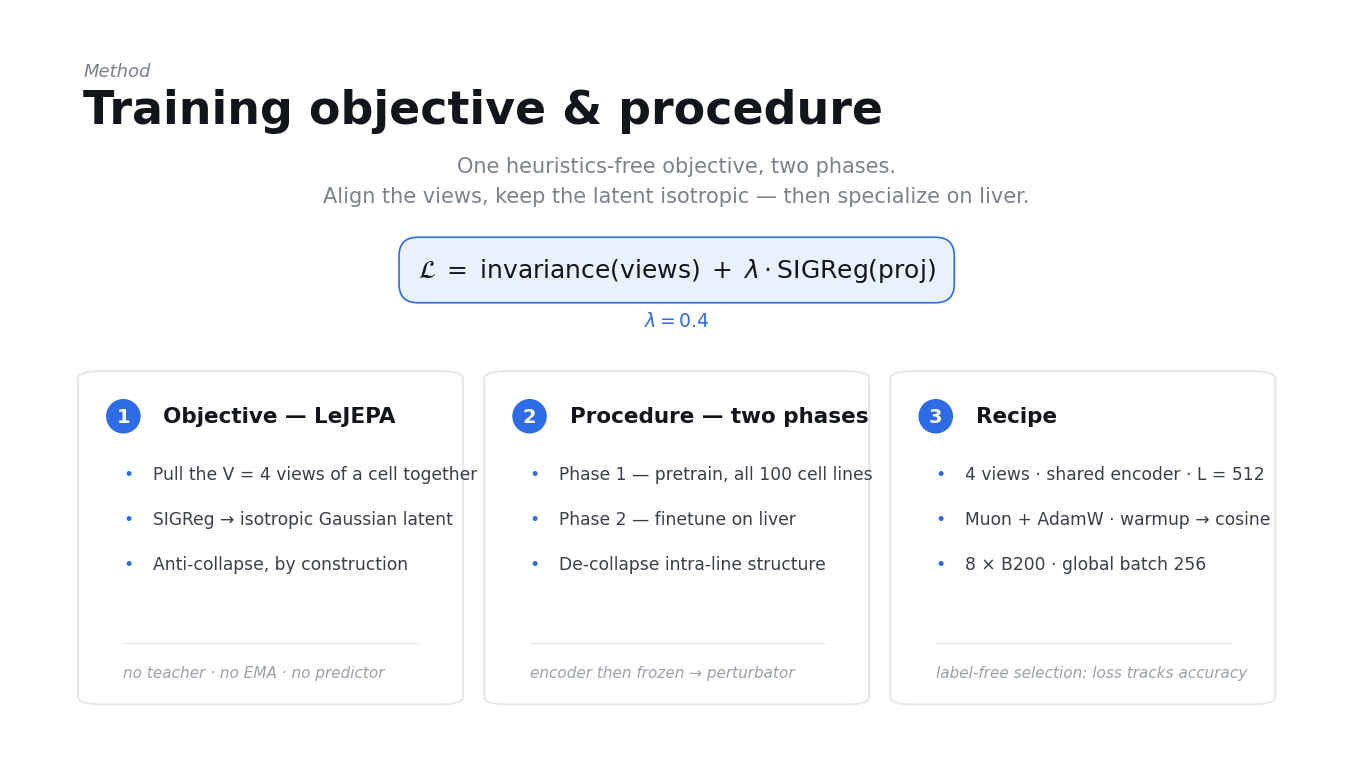

Write Python code to recreate this figure. (Note: this script raises an exception after producing the figure.)
"""Render the 'Training objective & procedure' slide as a PNG (16:9), in the
deck's visual vibe: grey section label, bold title, centred 2-line subtitle, a
centred loss chip, and three numbered cards whose bodies are clean bullet lines.
Pure matplotlib so it runs anywhere.
"""
import matplotlib

matplotlib.use("Agg")
import matplotlib.pyplot as plt
from matplotlib.patches import FancyBboxPatch

# palette tuned to the deck
BLUE = "#2E6BE6"
BLUE_SOFT = "#EAF1FE"
INK = "#12151B"
BODY = "#3A4049"
GREY = "#7A828C"
GREY_SOFT = "#9AA1AA"
EDGE = "#E4E7EB"

plt.rcParams["font.family"] = "DejaVu Sans"

fig = plt.figure(figsize=(13.333, 7.5), dpi=200)
ax = fig.add_axes([0, 0, 1, 1])
ax.set_xlim(0, 1)
ax.set_ylim(0, 1)
ax.axis("off")
fig.patch.set_facecolor("white")

# --- header -----------------------------------------------------------------
ax.text(0.055, 0.910, "Method", color=GREY, fontsize=13, style="italic")
ax.text(0.055, 0.848, "Training objective & procedure", color=INK,
        fontsize=33, fontweight="bold")
ax.text(0.5, 0.782, "One heuristics-free objective, two phases.",
        color=GREY, fontsize=15, ha="center")
ax.text(0.5, 0.742,
        "Align the views, keep the latent isotropic — then specialize on liver.",
        color=GREY, fontsize=15, ha="center")

# --- loss chip (hero), centred ---------------------------------------------
ax.text(0.5, 0.652,
        r"$\mathcal{L}\;=\;\mathrm{invariance(views)}\;+\;\lambda\cdot\mathrm{SIGReg(proj)}$",
        color=INK, fontsize=18, ha="center", va="center",
        bbox=dict(boxstyle="round,pad=0.75", fc=BLUE_SOFT, ec=BLUE, lw=1.2))
ax.text(0.5, 0.585, r"$\lambda = 0.4$", color=BLUE, fontsize=13.5,
        ha="center", va="center", fontweight="bold")

# --- three cards ------------------------------------------------------------
cards = [
    ("1", "Objective — LeJEPA",
     ["Pull the V = 4 views of a cell together",
      "SIGReg → isotropic Gaussian latent",
      "Anti-collapse, by construction"],
     "no teacher · no EMA · no predictor"),
    ("2", "Procedure — two phases",
     ["Phase 1 — pretrain, all 100 cell lines",
      "Phase 2 — finetune on liver",
      "De-collapse intra-line structure"],
     "encoder then frozen → perturbator"),
    ("3", "Recipe",
     ["4 views · shared encoder · L = 512",
      "Muon + AdamW · warmup → cosine",
      "8 × B200 · global batch 256"],
     "label-free selection: loss tracks accuracy"),
]

x0, gap = 0.055, 0.024
cw = (1 - 2 * x0 - 2 * gap) / 3
ybot, ytop = 0.075, 0.515
ch = ytop - ybot

for i, (num, head, lines, foot) in enumerate(cards):
    x = x0 + i * (cw + gap)
    ax.add_patch(FancyBboxPatch(
        (x, ybot), cw, ch,
        boxstyle="round,pad=0.004,rounding_size=0.018",
        fc="white", ec=EDGE, lw=1.4, mutation_aspect=0.56))
    # numbered circle + header on one baseline
    ax.text(x + 0.030, ytop - 0.058, num, color="white", fontsize=14,
            ha="center", va="center", fontweight="bold",
            bbox=dict(boxstyle="circle,pad=0.40", fc=BLUE, ec="none"))
    ax.text(x + 0.060, ytop - 0.058, head, color=INK, fontsize=15.5,
            ha="left", va="center", fontweight="bold")
    # body as evenly-spaced bullet lines
    by0, pitch = ytop - 0.135, 0.060
    for j, line in enumerate(lines):
        ly = by0 - j * pitch
        ax.text(x + 0.030, ly, "•", color=BLUE, fontsize=12.5, va="center")
        ax.text(x + 0.052, ly, line, color=BODY, fontsize=12.3, va="center")
    # divider + italic footer
    ax.plot([x + 0.030, x + cw - 0.030], [ybot + 0.080, ybot + 0.080],
            color=EDGE, lw=1)
    ax.text(x + 0.030, ybot + 0.040, foot, color=GREY_SOFT, fontsize=11,
            style="italic", ha="left", va="center")

fig.savefig("slides/training_objective.png", dpi=200, facecolor="white")
print("saved slides/training_objective.png")
